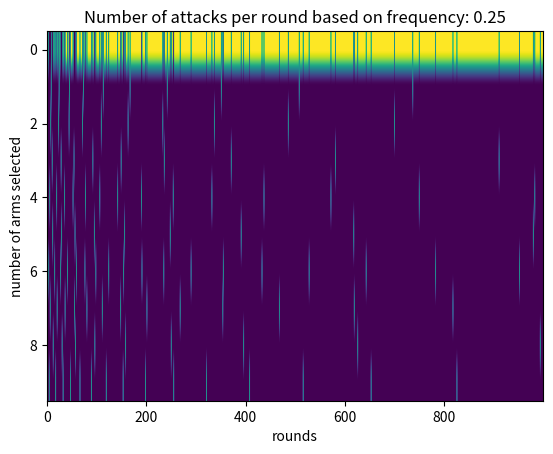
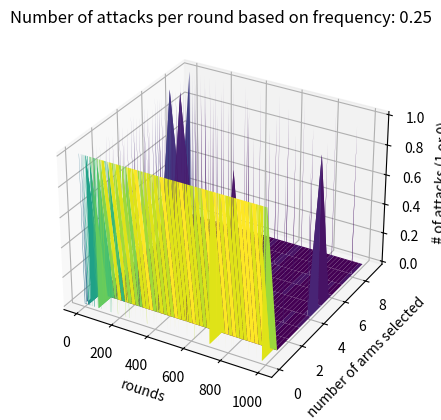

The script that saved these images, in order:
""" Simulating click model """
import numpy as np
import matplotlib.pyplot as plt
from mpl_toolkits.mplot3d import Axes3D
import math



n_arms = 10  # number of arms
rho = 1.0 # explore-exploit value
rounds = 1000 # rounds
ratios = [1, 2, 5, 2]  # list of ratios, fake to real
frequencies = [0.1, 0.25, 0.5, 1.0]
probabilities = np.random.rand(n_arms) * 1 # probability from 0 to 1 of giving a reward of 1


# just took from multi-armed bandits github
class UCBRecommender:
    def __init__(self, n_arms, rho, Q0=np.inf):
        if not rho > 0:
            raise ValueError("`rho` must be positive")
        if not (type(rho) == float and np.isreal(rho)):
            raise TypeError("`rho` must be real float")
        if not type(Q0) == float:
            raise TypeError("`Q0` must be a float number or default value 'np.inf'")

        self.rho = rho
        self.q = np.full(n_arms, Q0)
        self.rewards = np.zeros(n_arms)
        self.avg_rewards = np.zeros(n_arms)
        self.clicks = np.zeros(n_arms)
        self.recommended_times = np.zeros(n_arms)
        self.round = 0

    def play(self, context=None):
        self.round += 1
        recommended_times = self.recommended_times + 1e-10  # Add a small constant to avoid division by zero
        self.q = self.avg_rewards + np.sqrt(self.rho * np.log(self.round) / recommended_times)
        print(self.avg_rewards[0])
        arm = np.argmax(self.q)
        return int(arm)

    def update(self, arm, reward, fake=False):
        if not fake:
            self.recommended_times[arm] += 1
        self.clicks[arm] += 1
        self.rewards[arm] += reward
        self.avg_rewards[arm] = self.rewards[arm] / self.clicks[arm]



def simulate_UCB_attack(n_arms, target_arm, rho, rounds, frequency, probabilities, ratio):
    # changed this so it initializes as tuple
    arm_counts = np.zeros((n_arms, rounds))
    real_users = UCBRecommender(n_arms, rho)

    for i in range(1, rounds + n_arms):
        # use play function from ucb 
        # play() returns the index of the selected arm
        real_arm = real_users.play()
        if i >= n_arms:
            arm_counts[real_arm, i-10] += 1
        # print(real_arm)
        #figure out some reward function
        real_reward = probabilities[real_arm]
        real_users.update(real_arm, real_reward)
        # fake user arm selection

        # if (i != 0):
        #     print (math.log2(i))

        if math.log(i, 10) > frequency: # threshold for attack frequency (log correlation to time step); different types of attacks
            for _ in range(ratio):
                if real_arm != target_arm:
                    real_users.update(real_arm, 0, fake=True)

    return arm_counts

frequency = frequencies[1]
ratio = ratios[1]
target_arm = 0
arm_counts = simulate_UCB_attack(n_arms, target_arm, rho, rounds, frequency, probabilities, ratio)
#convert our 2darray to matrix
matrix = np.array(arm_counts)


#plotting 1's and 0's distribution in 2d
plt.imshow(matrix, cmap='viridis',aspect='auto')
plt.title(f'Number of attacks per round based on frequency: {frequency}')
plt.ylabel('number of arms selected')
plt.xlabel('rounds')
plt.show()

# New figure - surface plot used for 2d matrics
x, y = np.meshgrid(range(matrix.shape[1]), range(matrix.shape[0]))
fig = plt.figure()
ax = fig.add_subplot(111, projection='3d')
ax.plot_surface(x, y, matrix, cmap='viridis')

# check this
# right now plot shows 1's and 0's on plot in 3d
ax.set_ylabel('number of arms selected')
ax.set_xlabel('rounds')
ax.set_zlabel('# of attacks (1 or 0)')
plt.title(f'Number of attacks per round based on frequency: {frequency}')
plt.show()
print(len(arm_counts[0]))

# nonlinear function of fake user attacks?
# percentage of target arm pulls (bar chart)
# identify cost; total number of users to fake users ratio